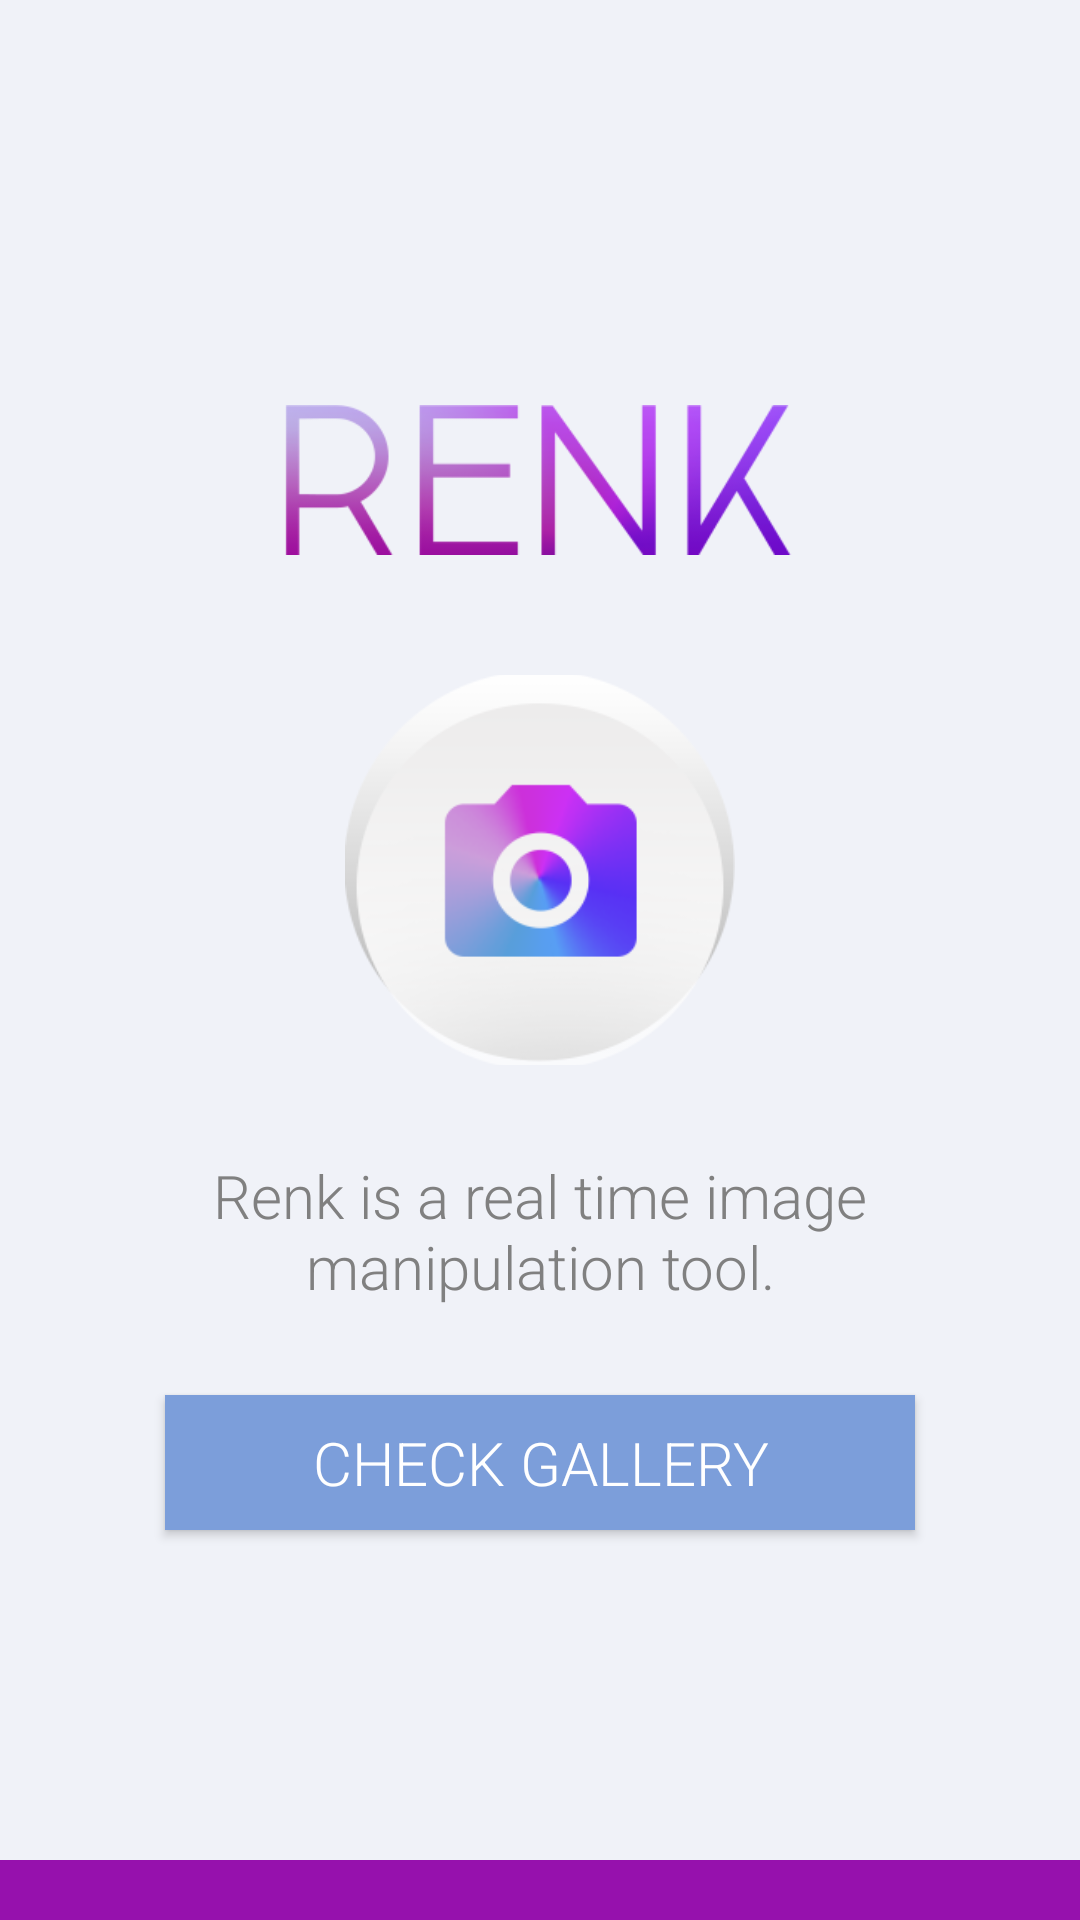

Produce the Android XML layout that renders to this screen, including the resource entries it uses.
<!-- AndroidManifest.xml: activity theme AppCombatLightActionBar -->
<!-- res/layout/activity_main.xml -->
<RelativeLayout xmlns:android="http://schemas.android.com/apk/res/android"
    xmlns:tools="http://schemas.android.com/tools" android:layout_width="match_parent"
    android:layout_height="match_parent"
    android:paddingBottom="20dp"
    tools:context=".MainActivity"
    android:background="@color/renk_purple">


    <RelativeLayout
        android:layout_width="match_parent"
        android:layout_height="match_parent"
        android:background="@color/renk_light_gray">

        <ImageView
            android:layout_width="wrap_content"
            android:id="@+id/logo"
            android:layout_height="@dimen/logo_height"
            android:layout_marginTop="@dimen/logo_margin_top"
            android:layout_centerHorizontal="true"
            android:src="@drawable/renk_logo"/>

        <ImageButton
            android:layout_width="@dimen/photo_button_size"
            android:id="@+id/photoButton"
            android:layout_height="@dimen/photo_button_size"
            android:scaleType="centerCrop"
            android:layout_centerHorizontal="true"
            android:src="@drawable/photo_button"
            android:layout_alignTop="@+id/logo"
            android:background="@null"
            android:layout_marginTop="@dimen/photo_margin_top"/>
        <TextView
            android:id="@+id/description"
            android:paddingLeft="@dimen/renk_description_padding_sides"
            android:paddingRight="@dimen/renk_description_padding_sides"
            android:textColor="@color/gray"
            android:layout_width="wrap_content"
            android:layout_height="wrap_content"
            android:textSize="@dimen/renk_description_size"
            android:text="@string/renk_description"
            android:layout_alignTop="@+id/photoButton"
            android:layout_marginTop="@dimen/renk_description_margin_top"
            android:gravity="center"
            android:fontFamily="sans-serif-light"/>
        <Button
            android:id="@+id/gallery_button"
            android:layout_width="@dimen/renk_gallery_button_width"
            android:layout_height="@dimen/renk_gallery_button_height"
            android:layout_alignTop="@+id/description"
            android:layout_centerHorizontal="true"
            android:text="@string/gallery"
            android:layout_marginTop="@dimen/renk_gallery_button_margin_top"
            android:background="@color/renk_blue_gallery_button"
            android:textColor="@color/white"
            android:fontFamily="sans-serif-light"
            android:textSize="@dimen/renk_gallery_button_text_size"/>
    </RelativeLayout>

</RelativeLayout>
<!-- resources referenced by this layout -->
<resources>
  <color name="gray">#808080</color>
  <color name="renk_blue_gallery_button">#7c9eda</color>
  <color name="renk_light_gray">#f0f2f8</color>
  <color name="renk_purple">#9611ad</color>
  <color name="white">#FFFFFF</color>
  <dimen name="logo_height">50dp</dimen>
  <dimen name="logo_margin_top">135dp</dimen>
  <dimen name="photo_button_size">130dp</dimen>
  <dimen name="photo_margin_top">90dp</dimen>
  <dimen name="renk_description_margin_top">160dp</dimen>
  <dimen name="renk_description_padding_sides">40dp</dimen>
  <dimen name="renk_description_size">20dp</dimen>
  <dimen name="renk_gallery_button_height">45dp</dimen>
  <dimen name="renk_gallery_button_margin_top">80dp</dimen>
  <dimen name="renk_gallery_button_text_size">20dp</dimen>
  <dimen name="renk_gallery_button_width">250dp</dimen>
  <!-- drawable photo_button: png bitmap (drawable, 19238 bytes) -->
  <!-- drawable renk_logo: png bitmap (drawable, 20717 bytes) -->
  <string name="gallery">Check Gallery</string>
  <string name="renk_description">Renk is a real time image manipulation tool.</string>
  <style name="AppCombatLightActionBar" parent="Theme.AppCompat.Light">
          
      </style>
</resources>
